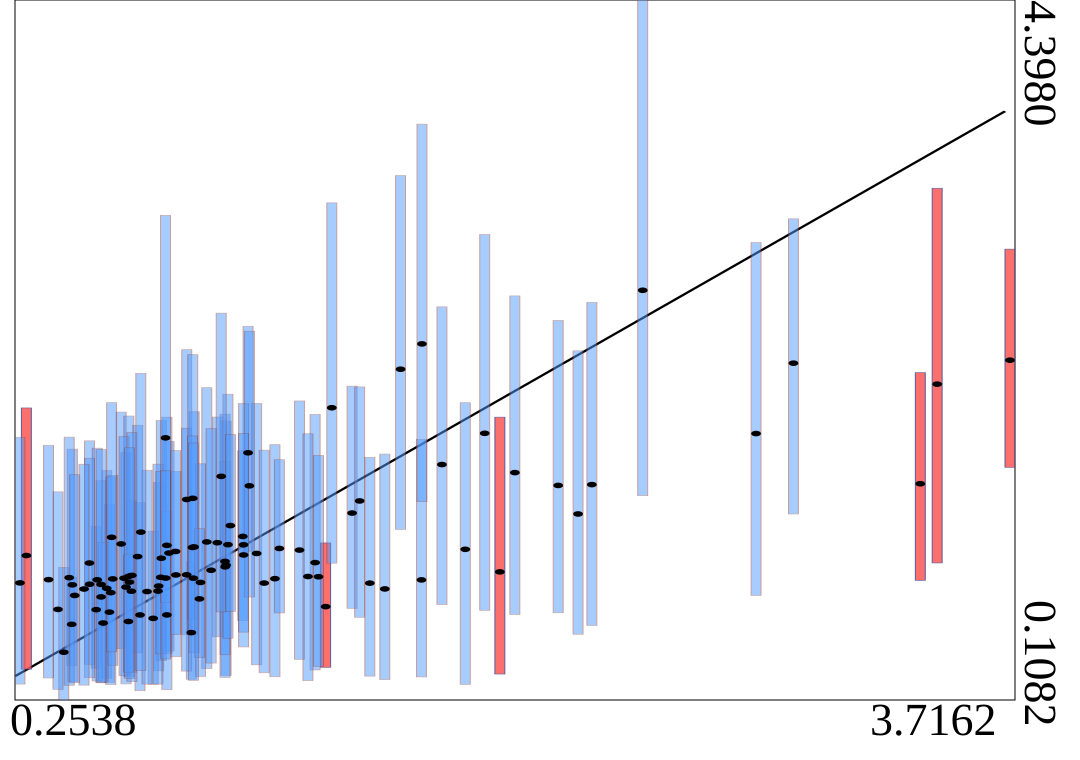

The table this chart was drawn from, first rows:
truth	estimates	95HPDlow	95HPDup
0.2762	0.9935	0.2971	1.898
0.739	0.8064	0.2868	1.442
2.254	1.428	0.5654	2.545
1.73	1.551	0.6928	2.518
0.7482	0.977	0.3494	1.821
0.8532	0.5212	0.2353	0.957
0.5574	0.7926	0.2419	1.514
0.9747	0.9343	0.2584	1.818
0.4348	0.5719	0.3178	0.8603
1.811	1.032	0.2037	1.93
0.7752	1.009	0.408	1.693
2.828	1.741	0.749	2.912
0.6437	0.7749	0.2763	1.33
2.959	2.172	1.248	3.057
0.2538	0.8259	0.2059	1.719
0.5205	0.6617	0.3032	1.171
0.9442	1.072	0.4953	1.842
0.6737	0.6294	0.1651	1.319
0.971	0.9575	0.247	1.86
1.033	1.111	0.5947	1.635
0.9715	0.9241	0.3853	1.569
0.9813	1.06	0.4867	1.982
0.8372	1.337	0.5076	2.255
0.5667	0.6467	0.2151	1.307
0.6077	1.065	0.4222	1.873
0.4371	0.814	0.2204	1.646
0.7677	1.056	0.3925	1.841
0.8368	0.8756	0.2854	1.774
0.863	1.046	0.3973	1.875
1.585	2.135	1.154	3.322
1.052	1.623	1.018	2.399
1.658	0.8443	0.2494	1.706
0.7197	0.6085	0.2049	1.143
0.8582	1.344	0.6027	2.225
3.403	1.433	0.8413	2.114
0.5376	0.74	0.2132	1.452
1.286	0.9502	0.2922	1.859
1.323	0.6805	0.3089	1.071
0.7367	0.7758	0.2055	1.554
0.4071	0.4011	0.1082	0.9212
0.4261	0.8581	0.1988	1.719
1.344	1.899	0.9468	3.155
0.6654	0.9871	0.3973	1.792
1.879	1.743	0.6579	2.961
1.231	1.027	0.3571	1.941
1.082	1.006	0.3236	1.926
3.716	2.191	1.534	2.871
1.477	0.8244	0.2544	1.596
1.298	0.8636	0.3142	1.608
1.108	0.8248	0.2748	1.64
2.206	1.248	0.5113	2.248
0.5783	0.8503	0.3201	1.485
0.9576	1.479	0.6478	2.479
1.985	1.502	0.6323	2.585
0.9073	1.077	0.3009	2.022
0.6982	0.7727	0.2057	1.516
0.6248	0.8001	0.2068	1.624
1.036	0.9971	0.4333	1.926
1.932	0.8934	0.2673	1.842
0.7463	0.8601	0.391	1.51
... 40 more rows
